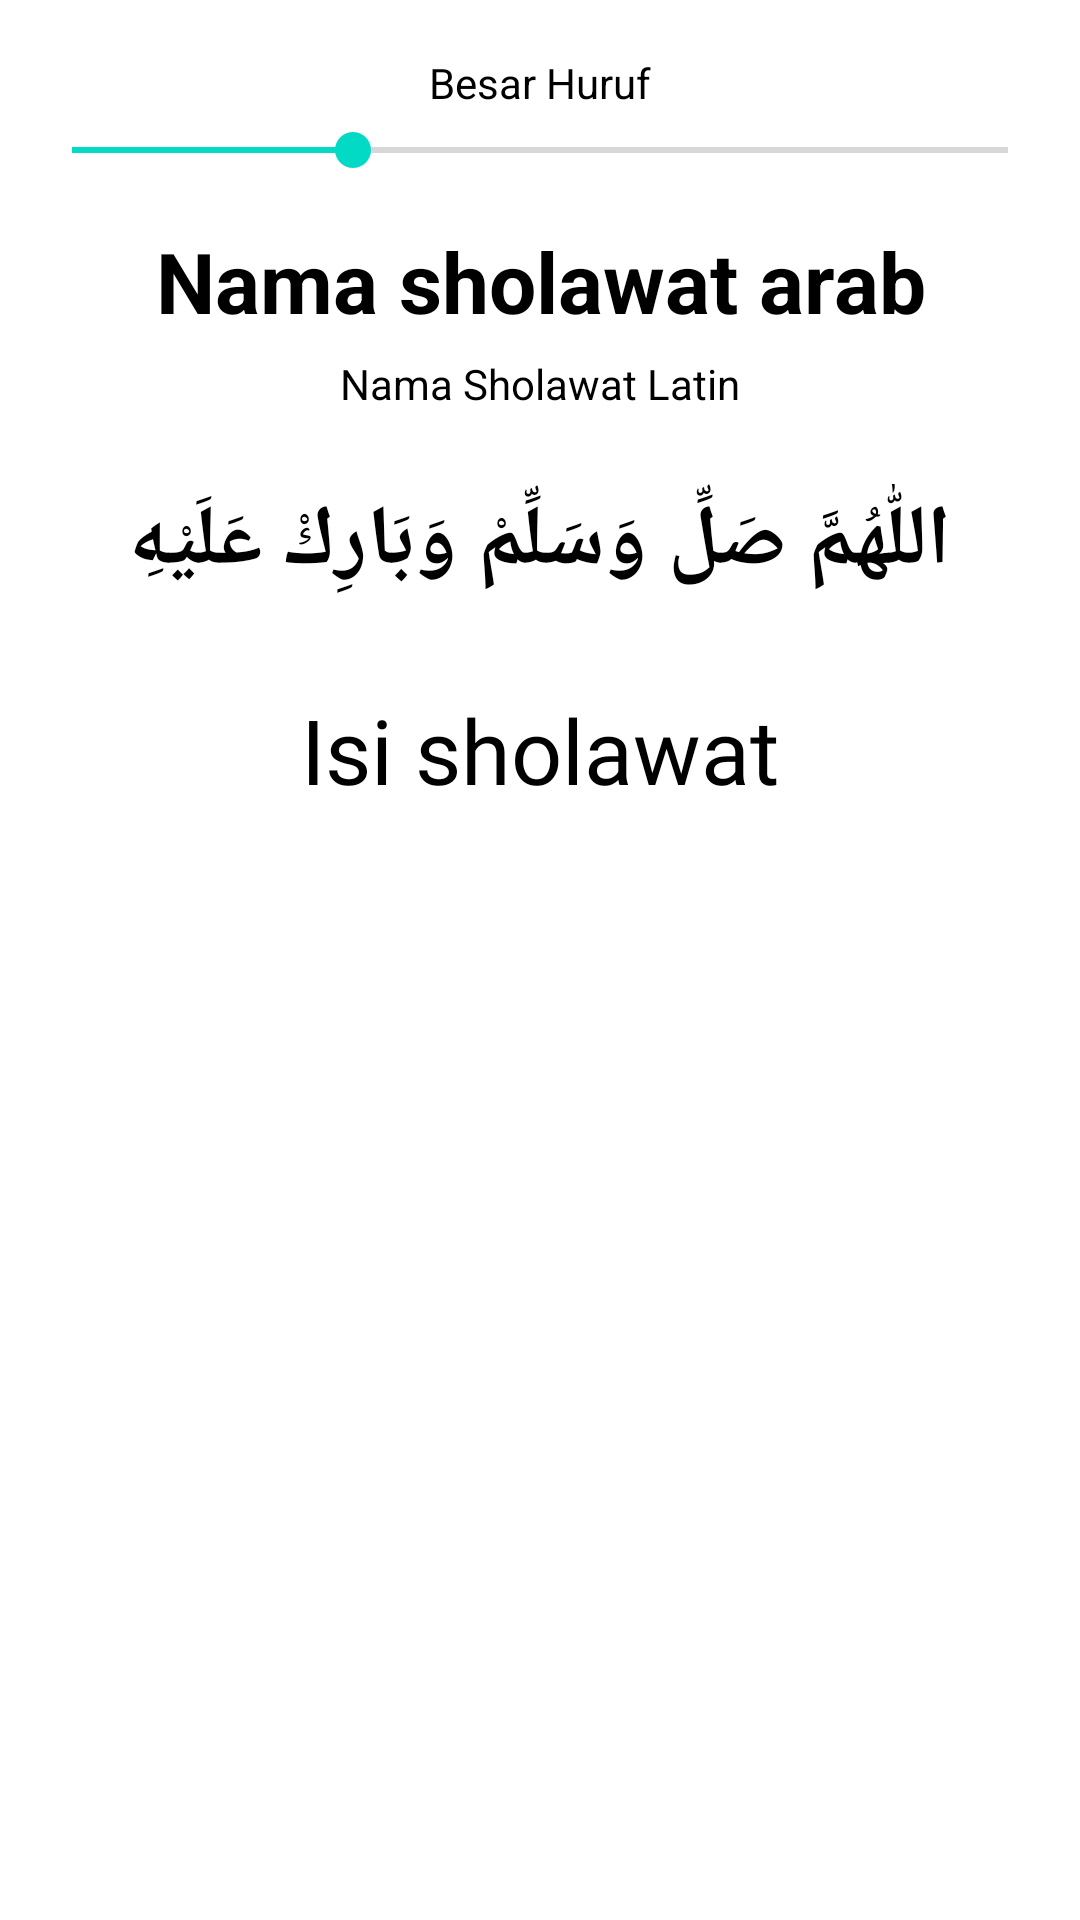

Reconstruct the res/layout file that produces this screen, plus the resources it refers to.
<!-- AndroidManifest.xml: application theme Theme.RatibSholawatMaulidKitabKuning -->
<!-- res/layout/sholawat_bait.xml -->
<?xml version="1.0" encoding="utf-8"?>
<LinearLayout
    xmlns:android="http://schemas.android.com/apk/res/android"
    android:layout_width="match_parent"
    android:layout_height="wrap_content"
    android:orientation="vertical"
    android:padding="8dp">

    <TextView
        android:layout_marginTop="10dp"
        android:layout_width="wrap_content"
        android:layout_height="wrap_content"
        android:text="@string/huruf_seekbar"
        android:layout_gravity="center"/>
    <SeekBar
        android:layout_marginTop="4dp"
        android:id="@+id/seekBarSholawat"
        android:paddingBottom="8dp"
        android:progress="30"
        android:layout_width="match_parent"
        android:layout_height="wrap_content"/>

    <ScrollView
        android:layout_width="match_parent"
        android:layout_height="wrap_content">

        <LinearLayout
            android:layout_width="match_parent"
            android:layout_height="wrap_content"
            android:orientation="vertical">
            <TextView
                android:id="@+id/nama_arab"
                android:layout_width="match_parent"
                android:layout_height="wrap_content"
                android:gravity="center"
                android:textStyle="bold"
                android:layout_marginTop="8dp"
                android:textSize="28sp"
                android:text="Nama sholawat arab"/>

            <TextView
                android:id="@+id/nama_latin"
                android:layout_width="match_parent"
                android:layout_height="wrap_content"
                android:gravity="center"
                android:layout_marginTop="6dp"
                android:layout_marginBottom="7dp"
                android:text="Nama Sholawat Latin"/>

        <TextView
            android:layout_width="match_parent"
            android:layout_height="wrap_content"
            android:layout_marginTop="17dp"
            android:gravity="center"
            android:textSize="28sp"
            android:textStyle="bold"
            android:text="@string/SholiAwal"/>

        <TextView
            android:id="@+id/bait_sholawat"
            android:fontFamily="@font/fontusmani"
            android:layout_width="match_parent"
            android:layout_height="wrap_content"
            android:gravity="center"
            android:layout_marginTop="30dp"
            android:textSize="30sp"
            android:text="Isi sholawat"/>

        </LinearLayout>
    </ScrollView>
</LinearLayout>
<!-- resources referenced by this layout -->
<resources>
  <string name="SholiAwal">اللّٰهُمَّ صَلِّ وَسَلِّمْ وَبَارِكْ عَلَيْهِ</string>
  <string name="huruf_seekbar">Besar Huruf</string>
  <style name="Theme.RatibSholawatMaulidKitabKuning" parent="Theme.MaterialComponents.DayNight.DarkActionBar">
          
          <item name="colorPrimary">@color/purple_500</item>
          <item name="colorPrimaryVariant">@color/purple_700</item>
          <item name="colorOnPrimary">@color/white</item>
          
          <item name="colorSecondary">@color/teal_200</item>
          <item name="colorSecondaryVariant">@color/teal_700</item>
          <item name="colorOnSecondary">@color/black</item>
          
          <item name="android:statusBarColor" tools:targetApi="l">?attr/colorPrimaryVariant</item>
          
          <item name="android:textColor">@color/black</item>
      </style>
  <color name="purple_500">#4CAF50</color>
  <color name="purple_700">#4CAF50</color>
  <color name="white">#FFFFFFFF</color>
  <color name="teal_200">#FF03DAC5</color>
  <color name="teal_700">#FF018786</color>
  <color name="black">#FF000000</color>
</resources>
